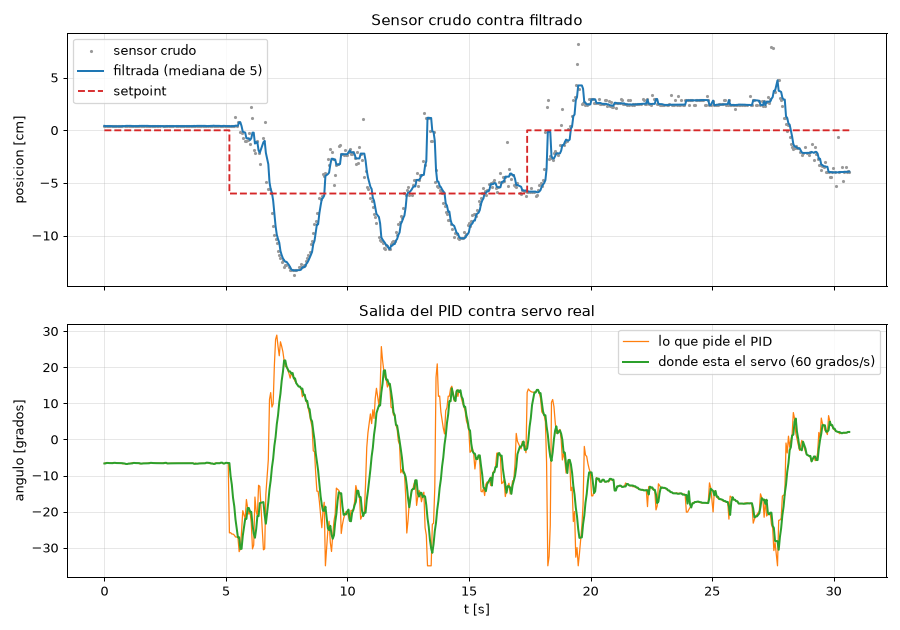

Data behind this chart, as committed beside it:
tick_ms, setpoint, crudo_cm, posicion_cm, filtrada_cm, salida_grados, servo_us, angulo_servo
244006, 0.00, 27.70, 0.42, 27.72, -6.64, 1598, -6.64
244049, 0.00, 27.70, 0.40, 27.70, -6.47, 1598, -6.64
244100, 0.00, 27.70, 0.40, 27.70, -6.50, 1597, -6.50
244151, 0.00, 27.70, 0.40, 27.70, -6.53, 1597, -6.50
244199, 0.00, 27.68, 0.40, 27.70, -6.54, 1597, -6.54
244249, 0.00, 27.68, 0.40, 27.70, -6.56, 1597, -6.54
244299, 0.00, 27.68, 0.40, 27.70, -6.56, 1597, -6.56
244349, 0.00, 27.68, 0.38, 27.68, -6.42, 1597, -6.56
244399, 0.00, 27.68, 0.38, 27.68, -6.47, 1596, -6.47
244449, 0.00, 27.68, 0.38, 27.68, -6.50, 1596, -6.47
244499, 0.00, 27.68, 0.38, 27.68, -6.53, 1597, -6.53
244550, 0.00, 27.68, 0.38, 27.68, -6.54, 1597, -6.53
244600, 0.00, 27.70, 0.38, 27.68, -6.55, 1597, -6.55
244650, 0.00, 27.70, 0.38, 27.68, -6.56, 1597, -6.55
244700, 0.00, 27.68, 0.38, 27.68, -6.57, 1597, -6.57
244750, 0.00, 27.74, 0.40, 27.70, -6.73, 1597, -6.57
244849, 0.00, 27.72, 0.40, 27.70, -6.65, 1599, -6.68
244899, 0.00, 27.72, 0.42, 27.72, -6.79, 1600, -6.79
244950, 0.00, 27.70, 0.42, 27.72, -6.73, 1600, -6.79
245000, 0.00, 27.72, 0.42, 27.72, -6.68, 1599, -6.68
245050, 0.00, 27.70, 0.42, 27.72, -6.65, 1599, -6.68
245099, 0.00, 27.72, 0.42, 27.72, -6.63, 1598, -6.63
245150, 0.00, 27.68, 0.40, 27.70, -6.46, 1598, -6.63
245200, 0.00, 27.70, 0.40, 27.70, -6.50, 1597, -6.50
245249, 0.00, 27.70, 0.40, 27.70, -6.52, 1597, -6.50
245298, 0.00, 27.70, 0.40, 27.70, -6.52, 1597, -6.54
245349, 0.00, 27.72, 0.40, 27.70, -6.55, 1597, -6.54
245399, 0.00, 27.72, 0.40, 27.70, -6.56, 1597, -6.56
245449, 0.00, 27.72, 0.42, 27.72, -6.72, 1597, -6.56
245500, 0.00, 27.72, 0.42, 27.72, -6.68, 1599, -6.68
245551, 0.00, 27.72, 0.42, 27.72, -6.65, 1599, -6.68
245599, 0.00, 27.74, 0.42, 27.72, -6.63, 1598, -6.63
245650, 0.00, 27.70, 0.42, 27.72, -6.62, 1598, -6.63
245699, 0.00, 27.68, 0.42, 27.72, -6.61, 1598, -6.61
245750, 0.00, 27.72, 0.42, 27.72, -6.60, 1598, -6.61
245800, 0.00, 27.72, 0.42, 27.72, -6.59, 1598, -6.59
245850, 0.00, 27.70, 0.40, 27.70, -6.44, 1598, -6.59
245899, 0.00, 27.70, 0.40, 27.70, -6.48, 1596, -6.48
245950, 0.00, 27.70, 0.40, 27.70, -6.51, 1596, -6.48
245999, 0.00, 27.68, 0.40, 27.70, -6.53, 1597, -6.53
246051, 0.00, 27.70, 0.40, 27.70, -6.55, 1597, -6.53
246100, 0.00, 27.70, 0.40, 27.70, -6.56, 1597, -6.56
246150, 0.00, 27.70, 0.40, 27.70, -6.57, 1597, -6.56
246200, 0.00, 27.68, 0.40, 27.70, -6.57, 1597, -6.57
246300, 0.00, 27.68, 0.40, 27.70, -6.58, 1598, -6.58
246400, 0.00, 27.70, 0.40, 27.70, -6.58, 1598, -6.58
246449, 0.00, 27.68, 0.38, 27.68, -6.43, 1598, -6.58
246500, 0.00, 27.70, 0.38, 27.68, -6.47, 1596, -6.47
246550, 0.00, 27.70, 0.40, 27.70, -6.66, 1596, -6.47
246600, 0.00, 27.70, 0.40, 27.70, -6.64, 1598, -6.64
246650, 0.00, 27.70, 0.40, 27.70, -6.62, 1598, -6.64
246700, 0.00, 27.68, 0.40, 27.70, -6.61, 1598, -6.61
246749, 0.00, 27.70, 0.40, 27.70, -6.60, 1598, -6.61
246800, 0.00, 27.70, 0.40, 27.70, -6.60, 1598, -6.60
246849, 0.00, 27.68, 0.40, 27.70, -6.59, 1598, -6.60
246950, 0.00, 27.72, 0.40, 27.70, -6.59, 1598, -6.59
246999, 0.00, 27.70, 0.40, 27.70, -6.59, 1598, -6.59
247050, 0.00, 27.70, 0.40, 27.70, -6.59, 1598, -6.59
247099, 0.00, 27.72, 0.40, 27.70, -6.58, 1598, -6.58
247150, 0.00, 27.70, 0.40, 27.70, -6.58, 1598, -6.58
... 520 more rows
